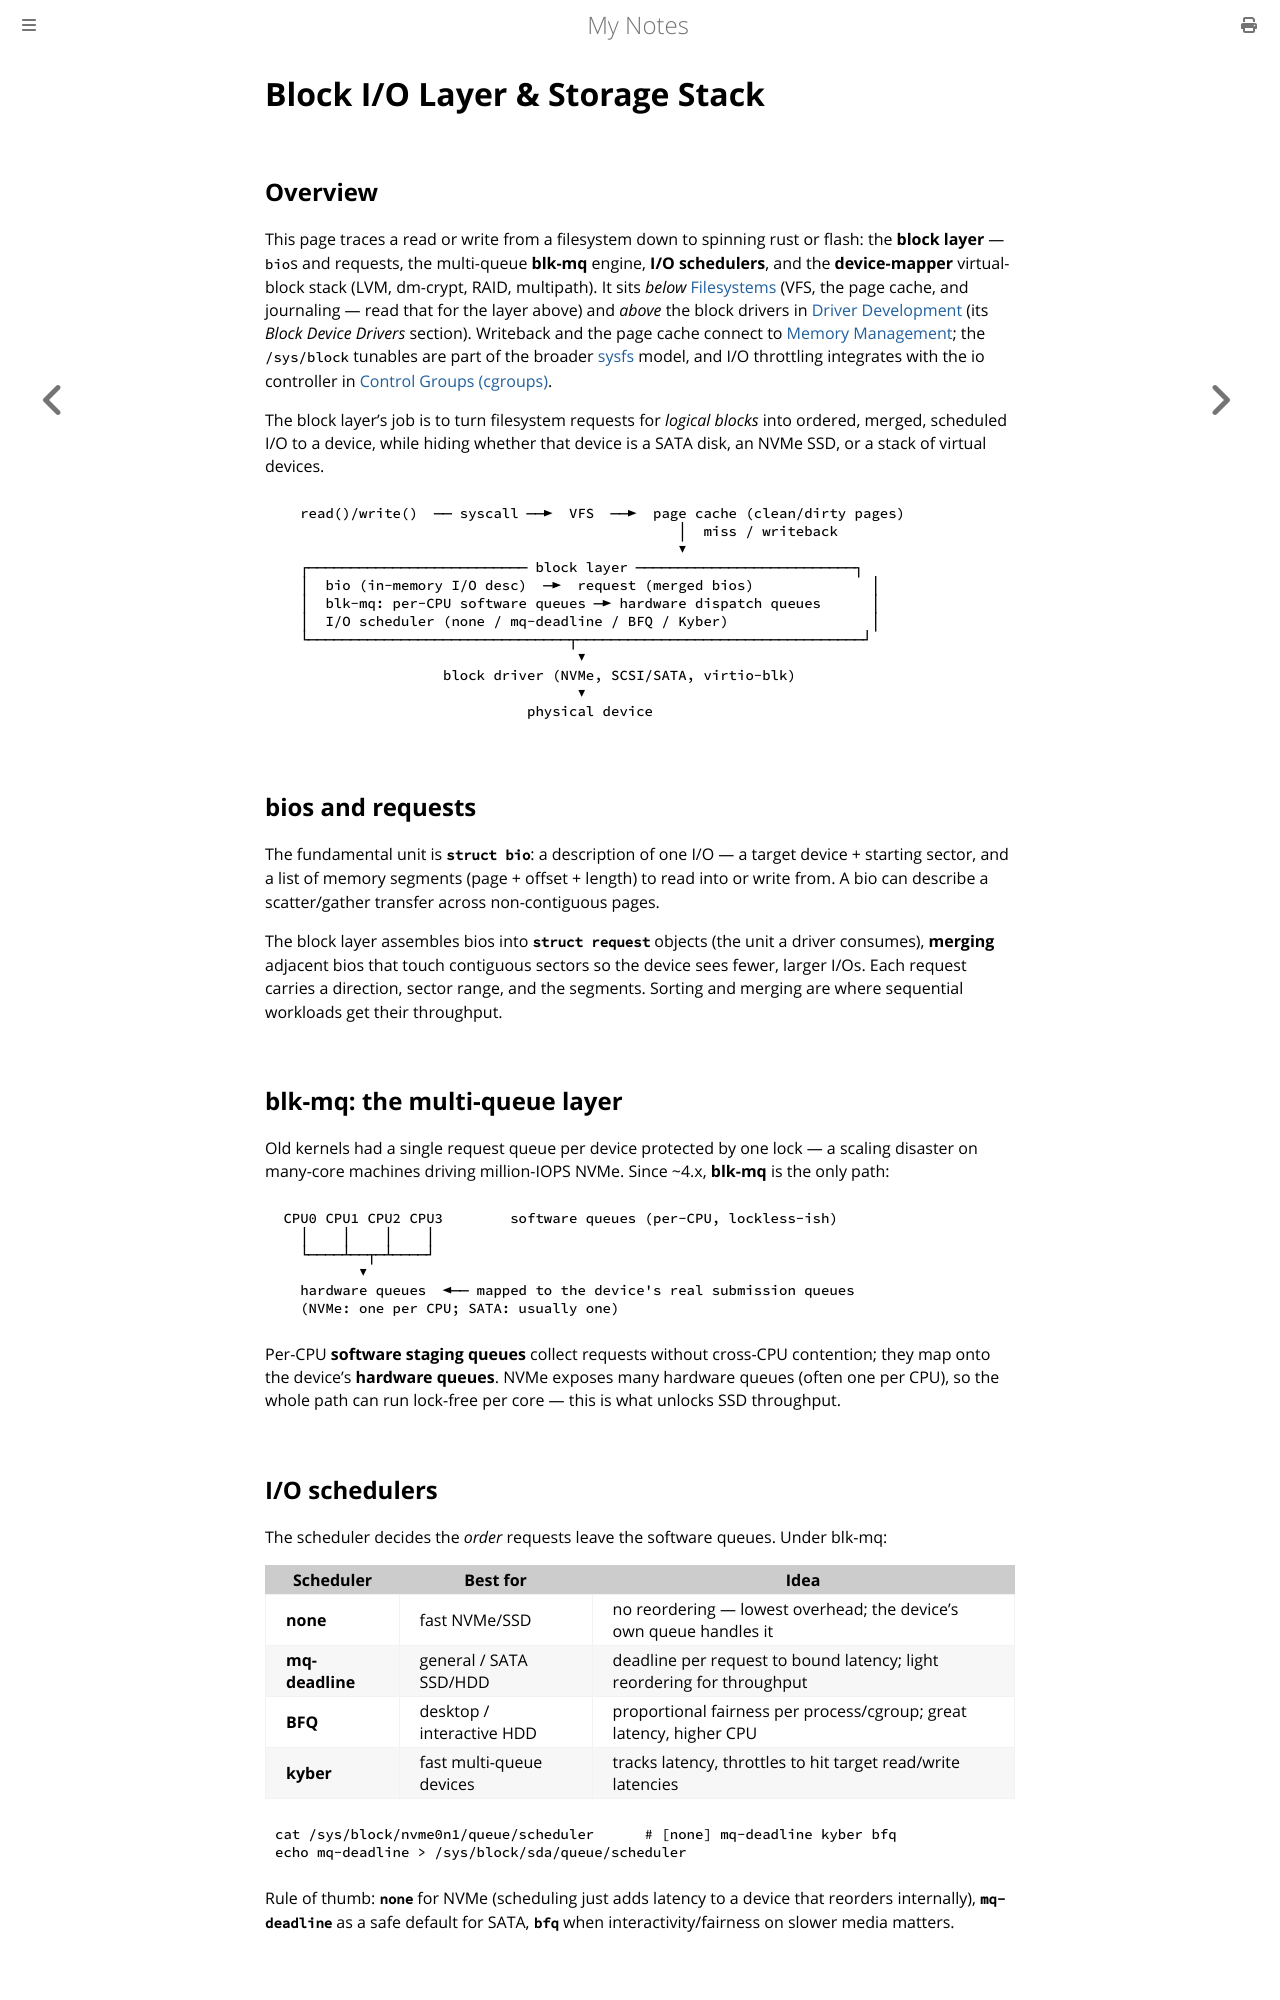

repository: paritystack/notes · page: linux/block_layer.html · generator: mdbook

# Block I/O Layer & Storage Stack

## Overview

This page traces a read or write from a filesystem down to spinning rust or flash: the **block
layer** — `bio`s and requests, the multi-queue **blk-mq** engine, **I/O schedulers**, and the
**device-mapper** virtual-block stack (LVM, dm-crypt, RAID, multipath). It sits *below*
[Filesystems](filesystems.md) (VFS, the page cache, and journaling — read that for the layer
above) and *above* the block drivers in [Driver Development](driver_development.md) (its *Block
Device Drivers* section). Writeback and the page cache connect to
[Memory Management](memory_management.md); the `/sys/block` tunables are part of the broader
[sysfs](sysfs.md) model, and I/O throttling integrates with the io controller in
[Control Groups (cgroups)](cgroups.md).

The block layer's job is to turn filesystem requests for *logical blocks* into ordered,
merged, scheduled I/O to a device, while hiding whether that device is a SATA disk, an NVMe SSD,
or a stack of virtual devices.

```
   read()/write()  ── syscall ──►  VFS  ──►  page cache (clean/dirty pages)
                                                │  miss / writeback
                                                ▼
   ┌────────────────────────── block layer ──────────────────────────┐
   │  bio (in-memory I/O desc)  ─►  request (merged bios)              │
   │  blk-mq: per-CPU software queues ─► hardware dispatch queues      │
   │  I/O scheduler (none / mq-deadline / BFQ / Kyber)                 │
   └───────────────────────────────┬──────────────────────────────────┘
                                    ▼
                    block driver (NVMe, SCSI/SATA, virtio-blk)
                                    ▼
                              physical device
```

## bios and requests

The fundamental unit is **`struct bio`**: a description of one I/O — a target device + starting
sector, and a list of memory segments (page + offset + length) to read into or write from. A bio
can describe a scatter/gather transfer across non-contiguous pages.

The block layer assembles bios into **`struct request`** objects (the unit a driver consumes),
**merging** adjacent bios that touch contiguous sectors so the device sees fewer, larger I/Os.
Each request carries a direction, sector range, and the segments. Sorting and merging are where
sequential workloads get their throughput.

## blk-mq: the multi-queue layer

Old kernels had a single request queue per device protected by one lock — a scaling disaster on
many-core machines driving million-IOPS NVMe. Since ~4.x, **blk-mq** is the only path:

```
 CPU0 CPU1 CPU2 CPU3        software queues (per-CPU, lockless-ish)
   │    │    │    │
   └────┴──┬─┴────┘
          ▼
   hardware queues  ◄── mapped to the device's real submission queues
   (NVMe: one per CPU; SATA: usually one)
```

Per-CPU **software staging queues** collect requests without cross-CPU contention; they map onto
the device's **hardware queues**. NVMe exposes many hardware queues (often one per CPU), so the
whole path can run lock-free per core — this is what unlocks SSD throughput.

## I/O schedulers

The scheduler decides the *order* requests leave the software queues. Under blk-mq:

| Scheduler     | Best for | Idea |
|---------------|----------|------|
| **none**      | fast NVMe/SSD | no reordering — lowest overhead; the device's own queue handles it |
| **mq-deadline** | general / SATA SSD/HDD | deadline per request to bound latency; light reordering for throughput |
| **BFQ**       | desktop / interactive HDD | proportional fairness per process/cgroup; great latency, higher CPU |
| **kyber**     | fast multi-queue devices | tracks latency, throttles to hit target read/write latencies |

```bash
cat /sys/block/nvme0n1/queue/scheduler      # [none] mq-deadline kyber bfq
echo mq-deadline > /sys/block/sda/queue/scheduler
```

Rule of thumb: **`none`** for NVMe (scheduling just adds latency to a device that reorders
internally), **`mq-deadline`** as a safe default for SATA, **`bfq`** when interactivity/fairness
on slower media matters.
